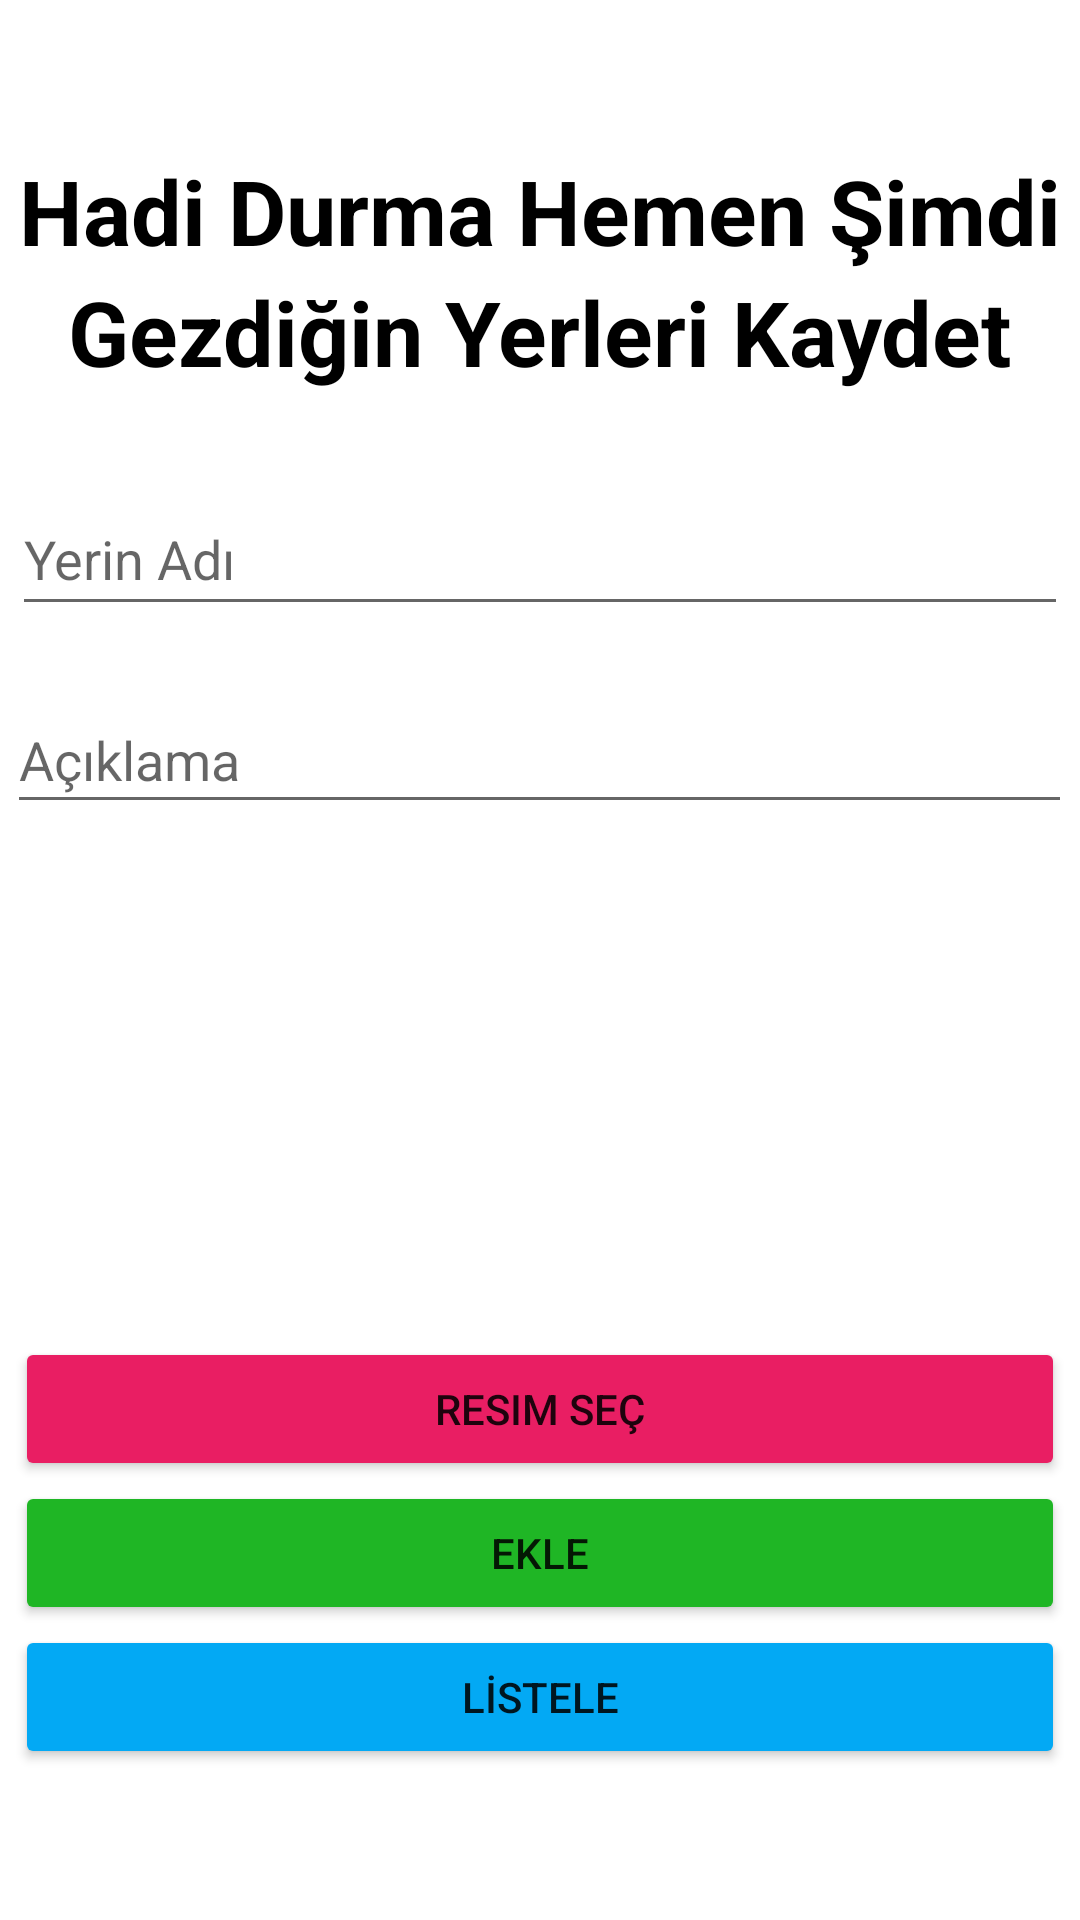

Write the Android layout XML for this screen, with the resource values it uses.
<!-- AndroidManifest.xml: application theme Theme.2019707054_Elif_Yalvac_Final_Odevi -->
<!-- res/layout/fragment_places.xml -->
<?xml version="1.0" encoding="utf-8"?>

<LinearLayout
    xmlns:android="http://schemas.android.com/apk/res/android"
    xmlns:app="http://schemas.android.com/apk/res-auto"
    xmlns:tools="http://schemas.android.com/tools"
    android:layout_width="match_parent"
    android:orientation="vertical"
    android:layout_gravity="center"
    android:gravity="center"
    android:layout_height="match_parent"
    tools:context=".ui.places.PlacesFragment">

    <TextView
        android:layout_width="wrap_content"
        android:layout_height="wrap_content"
        android:textSize="30dp"
        android:textStyle="bold"
        android:textColor="@color/black"
        android:text="Hadi Durma Hemen Şimdi"/>

    <TextView
        android:layout_width="wrap_content"
        android:layout_height="wrap_content"
        android:textSize="30dp"
        android:textStyle="bold"
        android:textColor="@color/black"
        android:text="Gezdiğin Yerleri Kaydet"/>

    <EditText
        android:id="@+id/editName"
        android:layout_width="352dp"
        android:layout_height="48dp"
        android:ems="10"
        android:layout_marginTop="30dp"
        android:hint="Yerin Adı" />

    <EditText
        android:id="@+id/editAciklama"
        android:layout_width="355dp"
        android:layout_height="46dp"
        android:ems="10"
        android:layout_marginTop="20dp"
        android:hint="Açıklama" />

    <ImageView
        android:id="@+id/imageView"
        android:layout_width="350dp"
        android:layout_height="131dp"
        android:layout_marginTop="20dp"
        android:src="@drawable/ic_launcher_foreground" />

    <Button
        android:id="@+id/btnSec"
        android:layout_width="350dp"
        android:layout_height="wrap_content"
        android:layout_marginTop="20dp"
        android:text="Resim Seç"
        app:backgroundTint="#E91E63" />

    <Button
        android:id="@+id/btnEkle"
        android:layout_width="350dp"
        android:layout_height="wrap_content"
        android:text="EKLE"
        app:backgroundTint="#1FB625" />

    <Button
        android:id="@+id/btnListele"
        android:layout_width="350dp"
        android:layout_height="wrap_content"
        android:text="LİSTELE"
        app:backgroundTint="#03A9F4" />
</LinearLayout>
<!-- resources referenced by this layout -->
<resources>
  <color name="black">#FF000000</color>
  <style name="Theme.2019707054_Elif_Yalvac_Final_Odevi" parent="Theme.MaterialComponents.DayNight.DarkActionBar">
          
          <item name="colorPrimary">@color/purple_500</item>
          <item name="colorPrimaryVariant">@color/purple_700</item>
          <item name="colorOnPrimary">@color/white</item>
          
          <item name="colorSecondary">@color/teal_200</item>
          <item name="colorSecondaryVariant">@color/teal_700</item>
          <item name="colorOnSecondary">@color/black</item>
          
          <item name="android:statusBarColor" tools:targetApi="l">?attr/colorPrimaryVariant</item>
          
      </style>
  <color name="purple_500">#FF6200EE</color>
  <color name="purple_700">#FF3700B3</color>
  <color name="white">#FFFFFFFF</color>
  <color name="teal_200">#FF03DAC5</color>
  <color name="teal_700">#FF018786</color>
</resources>
